Run: headless pygame with SDL's dummy video driver; simulated clock (each Clock.tick advances the game by its frame time, no real sleeping); random seed 0; keys injected as events and as key.get_pressed() state; no mouse input.
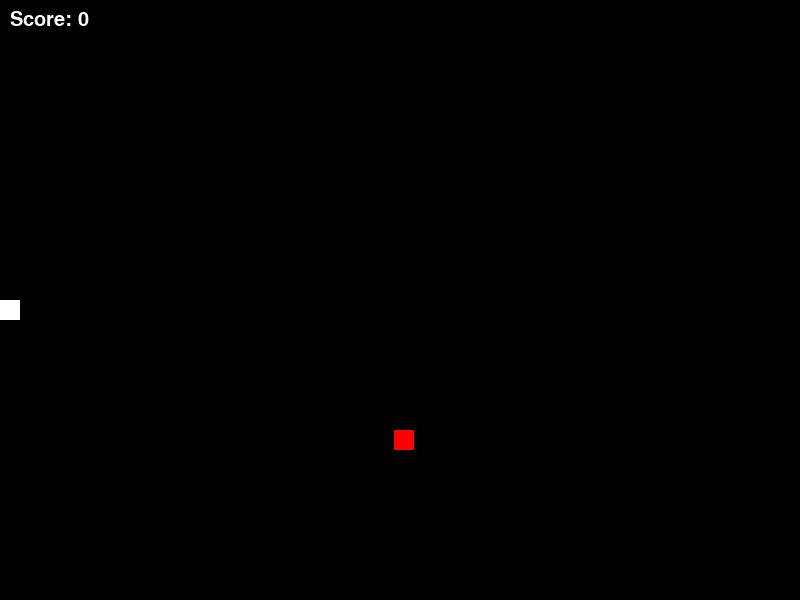
Frame 1 of 4 · flips 1–60 · no input
Frame 2 of 4 · flips 61–180 · tapped SPACE, RETURN · held RIGHT (→), D · screen unchanged from frame 1, image omitted
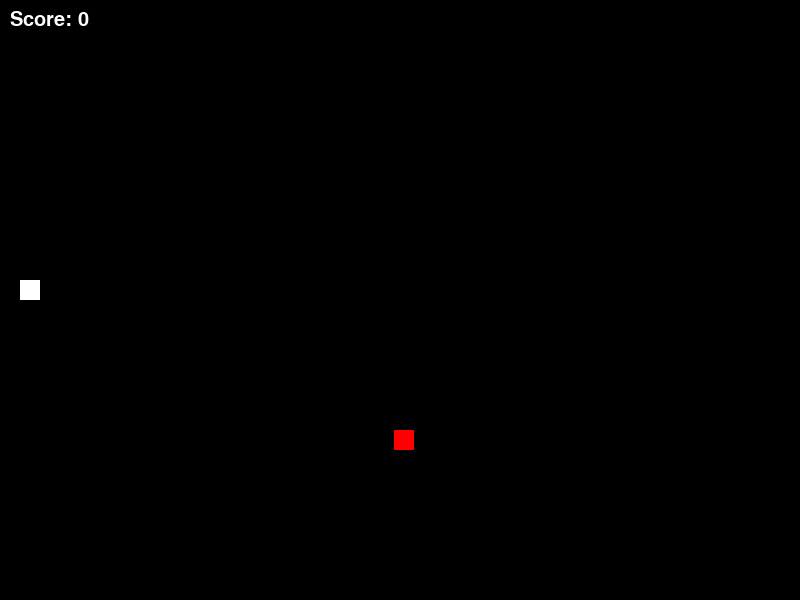
Frame 3 of 4 · flips 181–300 · held DOWN (↓), S
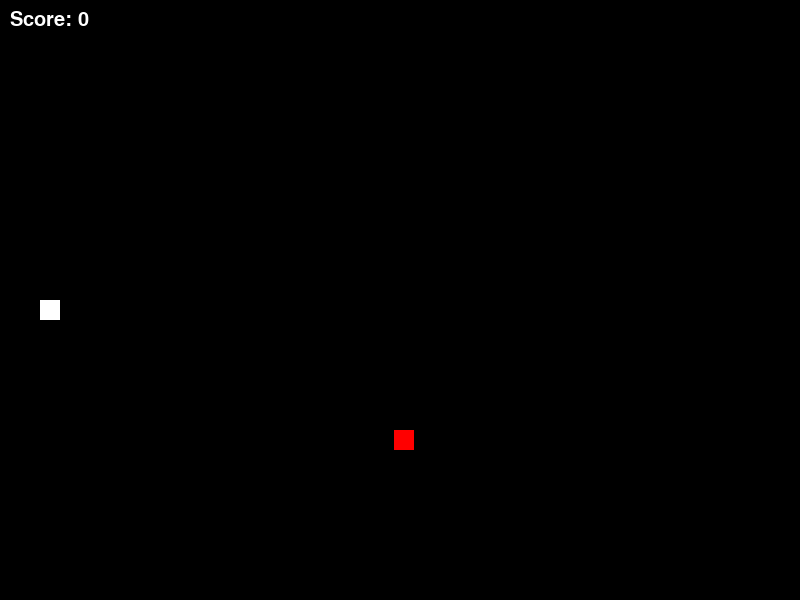
Frame 4 of 4 · flips 301–420 · held LEFT (←), A, UP (↑), W

The pygame program that drew these frames:

import sys
import random
import pygame

# Initialize Pygame
pygame.init()

# Set up the game window
WINDOW_WIDTH = 800
WINDOW_HEIGHT = 600
window = pygame.display.set_mode((WINDOW_WIDTH, WINDOW_HEIGHT))
pygame.display.set_caption("Snake")

# Set up the game clock
clock = pygame.time.Clock()

# Set up the snake
SNAKE_SIZE = 20
snake = [pygame.Rect(WINDOW_WIDTH // 2, WINDOW_HEIGHT // 2, SNAKE_SIZE, SNAKE_SIZE)]
snake_direction = "right"

# Set up the food
FOOD_SIZE = 20
food = pygame.Rect(random.randint(0, WINDOW_WIDTH - FOOD_SIZE), random.randint(0, WINDOW_HEIGHT - FOOD_SIZE), FOOD_SIZE, FOOD_SIZE)

# Set up the score
score = 0
font = pygame.font.SysFont(None, 30)


# Game loop
while True:
    # Handle events
    for event in pygame.event.get():
        if event.type == pygame.QUIT:
            pygame.quit()
            sys.exit()

    # Move the snake
    if snake_direction == "right":
        new_head = pygame.Rect(snake[-1].x + SNAKE_SIZE, snake[-1].y, SNAKE_SIZE, SNAKE_SIZE)
    elif snake_direction == "left":
        new_head = pygame.Rect(snake[-1].x - SNAKE_SIZE, snake[-1].y, SNAKE_SIZE, SNAKE_SIZE)
    elif snake_direction == "up":
        new_head = pygame.Rect(snake[-1].x, snake[-1].y - SNAKE_SIZE, SNAKE_SIZE, SNAKE_SIZE)
    elif snake_direction == "down":
        new_head = pygame.Rect(snake[-1].x, snake[-1].y + SNAKE_SIZE, SNAKE_SIZE, SNAKE_SIZE)

    # Check if the snake hit the wall
    if new_head.left < 0:
        new_head.left = WINDOW_WIDTH - SNAKE_SIZE
    elif new_head.right > WINDOW_WIDTH:
        new_head.left = 0
    elif new_head.top < 0:
        new_head.top = WINDOW_HEIGHT - SNAKE_SIZE
    elif new_head.bottom > WINDOW_HEIGHT:
        new_head.top = 0


    # Check if the snake hit itself
    if new_head in snake:
        pygame.quit()
        sys.exit()

    # Check if the snake ate the food
    if new_head.colliderect(food):
        food.x = random.randint(0, WINDOW_WIDTH - FOOD_SIZE)
        food.y = random.randint(0, WINDOW_HEIGHT - FOOD_SIZE)
        score += 1
    else:
        snake.pop(0)

    # Add the new head to the snake
    snake.append(new_head)

    # Handle input
    keys = pygame.key.get_pressed()
    if keys[pygame.K_RIGHT] and snake_direction != "left":
        snake_direction = "right"
    elif keys[pygame.K_LEFT] and snake_direction != "right":
        snake_direction = "left"
    elif keys[pygame.K_UP] and snake_direction != "down":
        snake_direction = "up"
    elif keys[pygame.K_DOWN] and snake_direction != "up":
        snake_direction = "down"

    # Clear the screen
    window.fill((0, 0, 0))

    # Draw the snake and food
    for segment in snake:
        pygame.draw.rect(window, (255, 255, 255), segment)
    pygame.draw.rect(window, (255, 0, 0), food)

        # Draw the score
    score_text = font.render("Score: " + str(score), True, (255, 255, 255))
    window.blit(score_text, (10, 10))

    # Update the display
    pygame.display.flip()

    # Limit the frame rate
    clock.tick(20)
